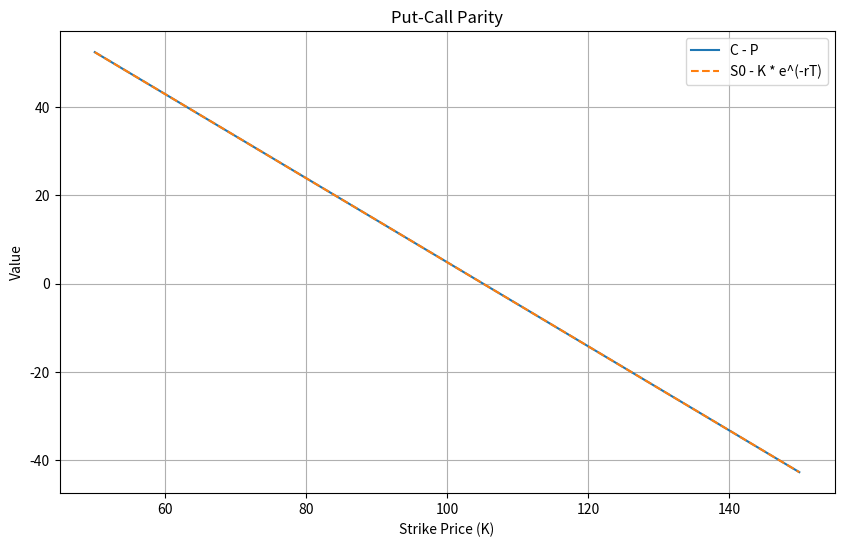
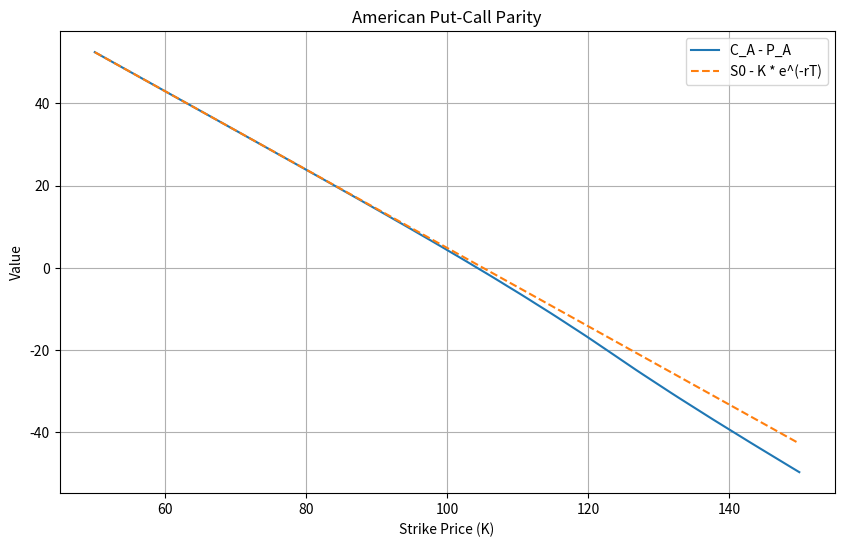
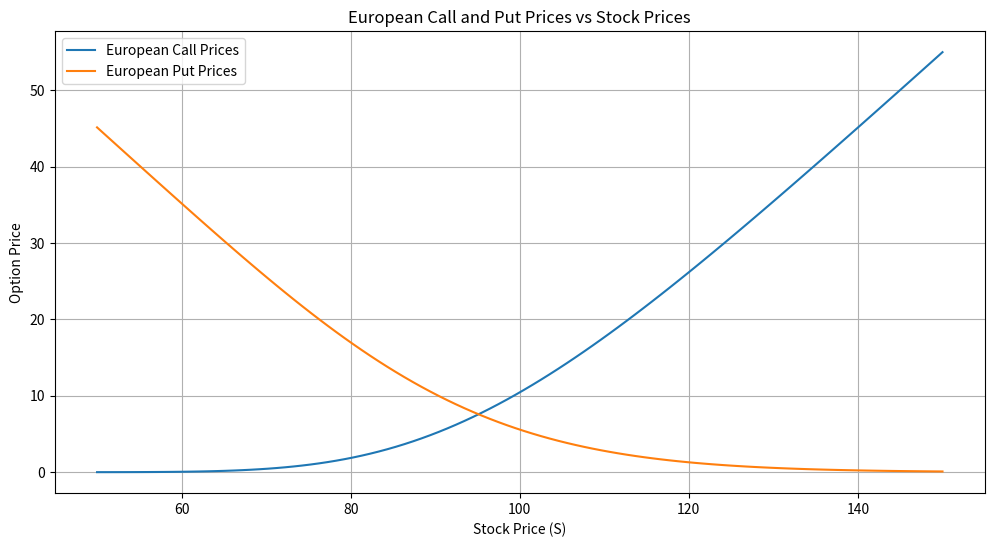
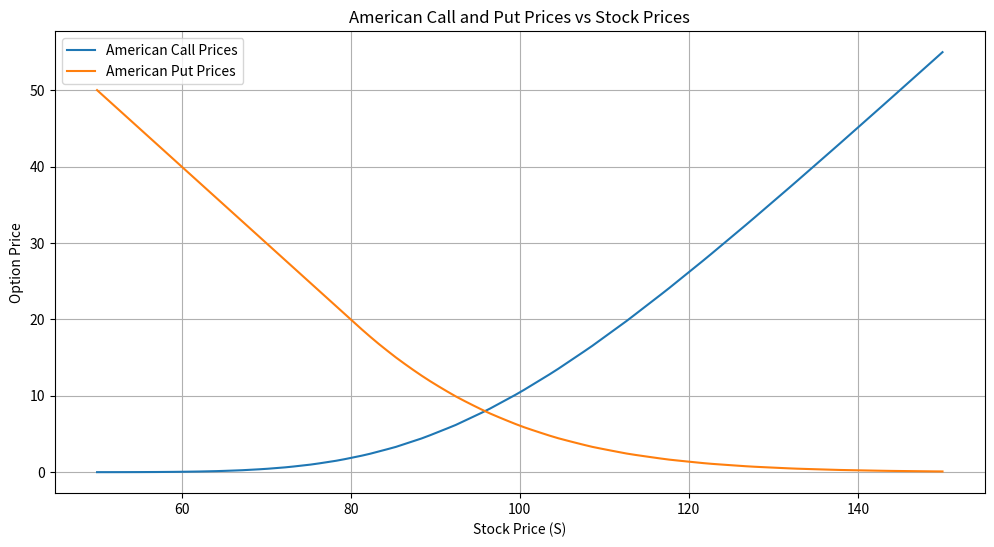
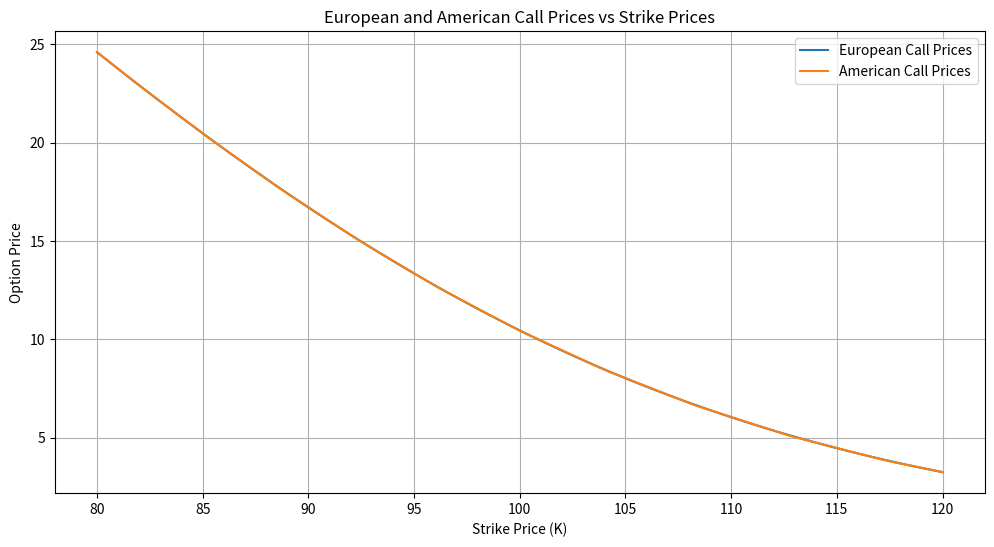
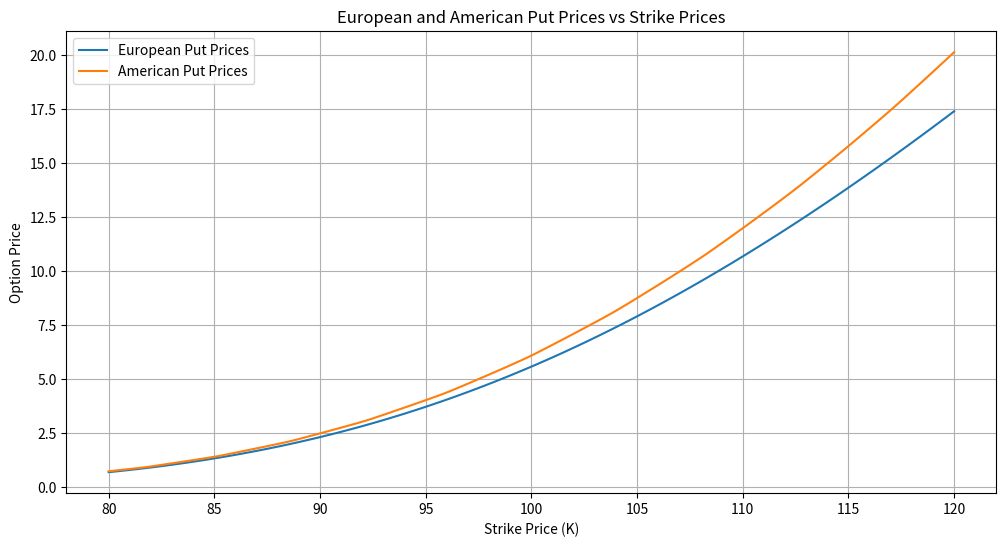

Write the Python code that produced these figures, in order.
import numpy as np
import matplotlib.pyplot as plt
from scipy.stats import norm


#Price an ATM EuropeanCall and put using a binomial tree:

# Parameters
S0 = 100  # Initial stock price
K = 100   # Strike price (ATM)
r = 0.05  # Risk-free rate
sigma = 0.2  # Volatility
T = 0.25  # Time to maturity in years
N = 100  # Number of time steps

# Calculate the time step
dt = T / N

# Calculate the up and down factors and the probability
u = np.exp(sigma * np.sqrt(dt))
d = 1 / u
p = (np.exp(r * dt) - d) / (u - d)

# Initialize asset prices at maturity
S = np.zeros(N + 1)
S[0] = S0 * d**N
for j in range(1, N + 1):
    S[j] = S[j - 1] * (u / d)

# Initialize option values at maturity
C = np.maximum(S - K, 0)  # Call option payoff
P = np.maximum(K - S, 0)  # Put option payoff

# Backward induction to find option prices at t = 0
for i in range(N - 1, -1, -1):
    C = np.exp(-r * dt) * (p * C[1:i + 2] + (1 - p) * C[0:i + 1])
    P = np.exp(-r * dt) * (p * P[1:i + 2] + (1 - p) * P[0:i + 1])

# Option prices at t=0
call_price = C[0]
put_price = P[0]

print(f"American Call Price: {call_price.round(2)}")
print(f"American Put Price: {put_price.round(2)}")

#Compute the Greek Delta for the European call and European put at time 0:
# Parameters
S0 = 100
K = 100
r = 0.05
sigma = 0.2
T = 0.25
N = 100
h = 0.01

def option_price_binomial(S0, K, r, sigma, T, N, option_type="call"):
    dt = T / N
    u = np.exp(sigma * np.sqrt(dt))
    d = 1 / u
    p = (np.exp(r * dt) - d) / (u - d)

    S = np.zeros(N + 1)
    S[0] = S0 * d**N
    for j in range(1, N + 1):
        S[j] = S[j - 1] * (u / d)

    if option_type == "call":
        C = np.maximum(S - K, 0)
    elif option_type == "put":
        C = np.maximum(K - S, 0)

    for i in range(N - 1, -1, -1):
        C = np.exp(-r * dt) * (p * C[1:i + 2] + (1 - p) * C[0:i + 1])

    return C[0]

# Calculate option prices for different stock prices
call_up = option_price_binomial(S0 + h, K, r, sigma, T, N, option_type="call")
call_down = option_price_binomial(S0 - h, K, r, sigma, T, N, option_type="call")

put_up = option_price_binomial(S0 + h, K, r, sigma, T, N, option_type="put")
put_down = option_price_binomial(S0 - h, K, r, sigma, T, N, option_type="put")

# Calculate Deltas
delta_call = (call_up - call_down) / (2 * h)
delta_put = (put_up - put_down) / (2 * h)



print(f"European Call Delta: {delta_call.round(2)}")
print(f"European Put Delta: {delta_put.round(2)}")


#Compute the sensitivity of previous put and call option prices to a 5% increase in volatility (from 20% to 25%). How do prices change with respect to the change in volatility?
# Parameters
S0 = 100
K = 100
r = 0.05
T = 0.25
N = 100
# Function to calculate option prices using the binomial tree model
def option_price_binomial(S0, K, r, sigma, T, N, option_type="call"):
    dt = T / N
    u = np.exp(sigma * np.sqrt(dt))
    d = 1 / u
    p = (np.exp(r * dt) - d) / (u - d)

    S = np.zeros(N + 1)
    S[0] = S0 * d**N
    for j in range(1, N + 1):
        S[j] = S[j - 1] * (u / d)

    if option_type == "call":
        C = np.maximum(S - K, 0)
    elif option_type == "put":
        C = np.maximum(K - S, 0)

    for i in range(N - 1, -1, -1):
        C = np.exp(-r * dt) * (p * C[1:i + 2] + (1 - p) * C[0:i + 1])

    return C[0]


# Volatilities
sigma1 = 0.20  # Original volatility (20%)
sigma2 = 0.25  # Increased volatility (25%)

# Calculate option prices for both volatilities
call_price_sigma1 = option_price_binomial(S0, K, r, sigma1, T, N, option_type="call")
put_price_sigma1 = option_price_binomial(S0, K, r, sigma1, T, N, option_type="put")

call_price_sigma2 = option_price_binomial(S0, K, r, sigma2, T, N, option_type="call")
put_price_sigma2 = option_price_binomial(S0, K, r, sigma2, T, N, option_type="put")

# Sensitivity (Vega) due to 5% increase in volatility
vega_call = call_price_sigma2 - call_price_sigma1
vega_put = put_price_sigma2 - put_price_sigma1

print(f"call_price_sigma is 20% the price is: {call_price_sigma1.round(2)}")
print(f"call_price_sigma is 25% the price is: {call_price_sigma2.round(2)}")
print(f"vega_call: {vega_call.round(2)}")
print(f"put_price_sigma is 20% the price is: {put_price_sigma1.round(2)}")
print(f"put_price_sigma is 25% the price is: {put_price_sigma2.round(2)}")
print(f"vega_put: {vega_put.round(2)}")

# Price an ATM American call and put using a binomial tree:

# Parameters
S0 = 100
K = 100
r = 0.05
sigma = 0.20
T = 0.25
N = 100


def american_option_price_binomial(S0, K, r, sigma, T, N, option_type="call"):
    dt = T / N
    u = np.exp(sigma * np.sqrt(dt))
    d = 1 / u
    p = (np.exp(r * dt) - d) / (u - d)
    discount_factor = np.exp(-r * dt)

    # Initialize asset prices at maturity
    ST = np.zeros(N + 1)
    ST[0] = S0 * d**N
    for j in range(1, N + 1):
        ST[j] = ST[j - 1] * (u / d)

    # Initialize option values at maturity
    if option_type == "call":
        option_values = np.maximum(ST - K, 0)
    elif option_type == "put":
        option_values = np.maximum(K - ST, 0)

    # Backward induction to calculate option price at time 0
    for i in range(N - 1, -1, -1):
        for j in range(i + 1):
            ST[j] = ST[j] * u / d  # Moving to the next step down the tree
            continuation_value = discount_factor * (p * option_values[j + 1] + (1 - p) * option_values[j])
            exercise_value = max(ST[j] - K, 0) if option_type == "call" else max(K - ST[j], 0)
            option_values[j] = max(continuation_value, exercise_value)

    return option_values[0]


# Calculate American option prices
call_price = american_option_price_binomial(S0, K, r, sigma, T, N, option_type="call")
put_price = american_option_price_binomial(S0, K, r, sigma, T, N, option_type="put")


print(f"American Call Price: {call_price.round(2)}")
print(f"American Put Price: {put_price.round(2)}")

def delta_binomial(S0, K, r, sigma, T, N, h, option_type="call", american=True):
    price_plus_h = american_option_price_binomial(S0 + h, K, r, sigma, T, N, option_type) if american else option_price_binomial(S0 + h, K, r, sigma, T, N, option_type)
    price_minus_h = american_option_price_binomial(S0 - h, K, r, sigma, T, N, option_type) if american else option_price_binomial(S0 - h, K, r, sigma, T, N, option_type)
    delta = (price_plus_h - price_minus_h) / (2 * h)
    return delta

# Parameters
S0 = 100
K = 100
r = 0.05
sigma = 0.20
T = 0.25
N = 100
h = 1  # Small change in the underlying asset price

# Compute Delta for American Call and European Put
delta_american_call = delta_binomial(S0, K, r, sigma, T, N, h, option_type="call", american=True)
delta_european_put = delta_binomial(S0, K, r, sigma, T, N, h, option_type="put", american=False)

delta_american_call, delta_european_put
print(f"American Call Delta: {delta_american_call.round(2)}")
print(f"American Put Delta: {delta_european_put.round(2)}")

#Delta measures one sensitivity of the option price. The same as question 7, we will analyze the deltas for American Put and Call options here:

# Parameters
S0 = 100
K = 100
r = 0.05
T = 0.25
N = 100

# Function to compute option price given volatility
def option_price_with_volatility(S0, K, r, sigma, T, N, option_type="call", american=True):
    if american:
        return american_option_price_binomial(S0, K, r, sigma, T, N, option_type)
    else:
        return option_price_binomial(S0, K, r, sigma, T, N, option_type)


# Volatility values
sigma_20 = 0.20  # 20% volatility
sigma_25 = 0.25  # 25% volatility

# Calculate option prices at 20% volatility
call_price_sigma_20 = option_price_with_volatility(S0, K, r, sigma_20, T, N, option_type="call", american=True)
put_price_sigma_20 = option_price_with_volatility(S0, K, r, sigma_20, T, N, option_type="put", american=True)

# Calculate option prices at 25% volatility
call_price_sigma_25 = option_price_with_volatility(S0, K, r, sigma_25, T, N, option_type="call", american=True)
put_price_sigma_25 = option_price_with_volatility(S0, K, r, sigma_25, T, N, option_type="put", american=True)

# Sensitivity (Vega) due to 5% increase in volatility
vega_call = call_price_sigma_25 - call_price_sigma_20
vega_put = put_price_sigma_25 - put_price_sigma_20


print(f"call_price_sigma is 20% the price is: {call_price_sigma_20.round(2)}")
print(f"call_price_sigma is 25% the price is: {call_price_sigma_25.round(2)}")
print(f"vega_call: {vega_call.round(2)}")
print(f"put_price_sigma is 20% the price is: {put_price_sigma_20.round(2)}")
print(f"put_price_sigma is 25% the price is: {put_price_sigma_25.round(2)}")
print(f"vega_put: {vega_put.round(2)}")

#Graph then show that the European call and put satisfy put-call parity using python code. Comment on the reasons why/why not the parity holds, as well as potential motives.

# Black-Scholes formula for European Call and Put options
def black_scholes(S, K, T, r, sigma, option_type='call'):
    d1 = (np.log(S / K) + (r + 0.5 * sigma**2) * T) / (sigma * np.sqrt(T))
    d2 = d1 - sigma * np.sqrt(T)

    if option_type == 'call':
        price = S * norm.cdf(d1) - K * np.exp(-r * T) * norm.cdf(d2)
    elif option_type == 'put':
        price = K * np.exp(-r * T) * norm.cdf(-d2) - S * norm.cdf(-d1)
    return price

# Parameters
S0 = 100  # Current stock price
K = 100   # Strike price
T = 1     # Time to maturity (1 year)
r = 0.05  # Risk-free interest rate (5%)
sigma = 0.2  # Volatility (20%)

# Calculate call and put prices
call_price = black_scholes(S0, K, T, r, sigma, option_type='call')
put_price = black_scholes(S0, K, T, r, sigma, option_type='put')

# Calculate the left-hand side and right-hand side of the put-call parity
lhs = call_price - put_price
rhs = S0 - K * np.exp(-r * T)

# Print the results
print(f"Call Price (C): {call_price:.2f}")
print(f"Put Price (P): {put_price:.2f}")
print(f"Left-hand side (C - P): {lhs:.2f}")
print(f"Right-hand side (S0 - K * e^(-rT)): {rhs:.2f}")

# Plotting to visualize the put-call parity
strike_prices = np.linspace(50, 150, 100)
lhs_values = []
rhs_values = []

for strike in strike_prices:
    call = black_scholes(S0, strike, T, r, sigma, option_type='call')
    put = black_scholes(S0, strike, T, r, sigma, option_type='put')
    lhs_values.append(call - put)
    rhs_values.append(S0 - strike * np.exp(-r * T))

plt.figure(figsize=(10, 6))
plt.plot(strike_prices, lhs_values, label='C - P')
plt.plot(strike_prices, rhs_values, label='S0 - K * e^(-rT)', linestyle='--')
plt.title('Put-Call Parity')
plt.xlabel('Strike Price (K)')
plt.ylabel('Value')
plt.legend()
plt.grid(True)
plt.show()


# Graph then show that the American call and put satisfy put-call parity using python code. Comment on the reasons why/why not the parity holds, as well as potential motives.

import numpy as np
import matplotlib.pyplot as plt

# Binomial tree model for American option pricing
def binomial_tree_american(S, K, T, r, sigma, steps, option_type='call'):
    dt = T / steps
    u = np.exp(sigma * np.sqrt(dt))
    d = 1 / u
    p = (np.exp(r * dt) - d) / (u - d)

    # Initialize asset prices at maturity
    ST = np.zeros(steps + 1)
    ST[0] = S * (d ** steps)
    for i in range(1, steps + 1):
        ST[i] = ST[i - 1] * (u / d)

    # Initialize option values at maturity
    option_values = np.zeros(steps + 1)
    if option_type == 'call':
        option_values = np.maximum(0, ST - K)
    elif option_type == 'put':
        option_values = np.maximum(0, K - ST)

    # Backward induction to calculate the option price
    for j in range(steps - 1, -1, -1):
        for i in range(j + 1):
            option_values[i] = np.exp(-r * dt) * (p * option_values[i + 1] + (1 - p) * option_values[i])
            ST[i] = ST[i] / d
            if option_type == 'call':
                option_values[i] = np.maximum(option_values[i], ST[i] - K)
            elif option_type == 'put':
                option_values[i] = np.maximum(option_values[i], K - ST[i])

    return option_values[0]

# Parameters
S0 = 100  # Current stock price
K = 100   # Strike price
T = 1     # Time to maturity (1 year)
r = 0.05  # Risk-free interest rate (5%)
sigma = 0.2  # Volatility (20%)
steps = 100  # Number of steps in the binomial tree

# Calculate American call and put prices
call_price_american = binomial_tree_american(S0, K, T, r, sigma, steps, option_type='call')
put_price_american = binomial_tree_american(S0, K, T, r, sigma, steps, option_type='put')

# Calculate the left-hand side and right-hand side of the modified put-call parity
lhs_american = call_price_american - put_price_american
rhs_american = S0 - K * np.exp(-r * T)

# Print the results
print(f"American Call Price (C_A): {call_price_american:.2f}")
print(f"American Put Price (P_A): {put_price_american:.2f}")
print(f"Left-hand side (C_A - P_A): {lhs_american:.2f}")
print(f"Right-hand side (S0 - K * e^(-rT)): {rhs_american:.2f}")

# Plotting to visualize the American put-call parity
strike_prices = np.linspace(50, 150, 100)
lhs_values_american = []
rhs_values_american = []

for strike in strike_prices:
    call_american = binomial_tree_american(S0, strike, T, r, sigma, steps, option_type='call')
    put_american = binomial_tree_american(S0, strike, T, r, sigma, steps, option_type='put')
    lhs_values_american.append(call_american - put_american)
    rhs_values_american.append(S0 - strike * np.exp(-r * T))

plt.figure(figsize=(10, 6))
plt.plot(strike_prices, lhs_values_american, label='C_A - P_A')
plt.plot(strike_prices, rhs_values_american, label='S0 - K * e^(-rT)', linestyle='--')
plt.title('American Put-Call Parity')
plt.xlabel('Strike Price (K)')
plt.ylabel('Value')
plt.legend()
plt.grid(True)
plt.show()


#Select 5 strike prices so that Call options are: Deep OTM, OTM, ATM, ITM, and Deep ITM.
# Parameters
S0 = 100
r = 0.05
sigma = 0.2
T = 0.25
n = 100

# Strike prices based on moneyness
strike_prices = [0.9 * S0, 0.95 * S0, S0, 1.05 * S0, 1.1 * S0]

# Trinomial tree model for American call option pricing
def trinomial_tree_call(S, K, T, r, sigma, n):
    dt = T / n
    u = np.exp(sigma * np.sqrt(2 * dt))
    d = 1 / u
    m = 1
    pu = ((np.exp((r - 0.5 * sigma ** 2) * dt / 2) - d) / (u - d)) ** 2
    pd = ((u - np.exp((r - 0.5 * sigma ** 2) * dt / 2)) / (u - d)) ** 2
    pm = 1 - pu - pd

    # Initialize asset prices at maturity
    ST = np.zeros((2 * n + 1,))
    ST[n] = S
    for i in range(1, n + 1):
        ST[n + i] = ST[n + i - 1] * u
        ST[n - i] = ST[n - i + 1] * d

    # Initialize option values at maturity
    option_values = np.maximum(0, ST - K)

    # Backward induction to calculate the option price
    for j in range(n - 1, -1, -1):
        for i in range(2 * j + 1):
            option_values[i] = np.exp(-r * dt) * (pu * option_values[i + 2] + pm * option_values[i + 1] + pd * option_values[i])

    return option_values[0]

# Calculate call option prices for the selected strike prices
call_prices = [trinomial_tree_call(S0, K, T, r, sigma, n) for K in strike_prices]

# Output the results
for K, price in zip(strike_prices, call_prices):
    print(f"Strike Price (K) = {K:.2f}, Call Option Price = {price:.2f}")




# Parameters
r = 0.05      # Risk-free interest rate (5%)
sigma = 0.2   # Volatility (20%)
T = 1         # Time to maturity (1 year)
steps = 100   # Number of steps for the Binomial Tree model

# Black-Scholes formula for European Call options
def black_scholes_call(S, K, T, r, sigma):
    d1 = (np.log(S / K) + (r + 0.5 * sigma**2) * T) / (sigma * np.sqrt(T))
    d2 = d1 - sigma * np.sqrt(T)
    call_price = S * norm.cdf(d1) - K * np.exp(-r * T) * norm.cdf(d2)
    return call_price

# Black-Scholes formula for European Put options
def black_scholes_put(S, K, T, r, sigma):
    d1 = (np.log(S / K) + (r + 0.5 * sigma**2) * T) / (sigma * np.sqrt(T))
    d2 = d1 - sigma * np.sqrt(T)
    put_price = K * np.exp(-r * T) * norm.cdf(-d2) - S * norm.cdf(-d1)
    return put_price

# Binomial tree model for American call option pricing
def binomial_tree_american_call(S, K, T, r, sigma, steps):
    dt = T / steps
    u = np.exp(sigma * np.sqrt(dt))
    d = 1 / u
    p = (np.exp(r * dt) - d) / (u - d)

    # Initialize asset prices at maturity
    ST = np.zeros(steps + 1)
    ST[0] = S * (d ** steps)
    for i in range(1, steps + 1):
        ST[i] = ST[i - 1] * (u / d)

    # Initialize option values at maturity
    option_values = np.maximum(0, ST - K)

    # Backward induction to calculate the option price
    for j in range(steps - 1, -1, -1):
        for i in range(j + 1):
            option_values[i] = np.exp(-r * dt) * (p * option_values[i + 1] + (1 - p) * option_values[i])
            ST[i] = ST[i] / d
            option_values[i] = np.maximum(option_values[i], ST[i] - K)

    return option_values[0]

# Binomial tree model for American put option pricing
def binomial_tree_american_put(S, K, T, r, sigma, steps):
    dt = T / steps
    u = np.exp(sigma * np.sqrt(dt))
    d = 1 / u
    p = (np.exp(r * dt) - d) / (u - d)

    # Initialize asset prices at maturity
    ST = np.zeros(steps + 1)
    ST[0] = S * (d ** steps)
    for i in range(1, steps + 1):
        ST[i] = ST[i - 1] * (u / d)

    # Initialize option values at maturity
    option_values = np.maximum(0, K - ST)

    # Backward induction to calculate the option price
    for j in range(steps - 1, -1, -1):
        for i in range(j + 1):
            option_values[i] = np.exp(-r * dt) * (p * option_values[i + 1] + (1 - p) * option_values[i])
            ST[i] = ST[i] / d
            option_values[i] = np.maximum(option_values[i], K - ST[i])

    return option_values[0]

# Parameters for the graphs
stock_prices = np.linspace(50, 150, 100)  # Stock prices from 50 to 150
strike_prices = np.linspace(80, 120, 100)  # Strike prices from 80 to 120
K_fixed = 100  # Fixed strike price for graphs 1 and 2
S_fixed = 100  # Fixed stock price for graphs 3 and 4

# Lists to store option prices
european_call_prices_vs_stock = []
european_put_prices_vs_stock = []
american_call_prices_vs_stock = []
american_put_prices_vs_stock = []

european_call_prices_vs_strike = []
american_call_prices_vs_strike = []
european_put_prices_vs_strike = []
american_put_prices_vs_strike = []

# Calculate option prices for varying stock prices (Graph #1 and #2)
for S in stock_prices:
    european_call_prices_vs_stock.append(black_scholes_call(S, K_fixed, T, r, sigma))
    european_put_prices_vs_stock.append(black_scholes_put(S, K_fixed, T, r, sigma))
    american_call_prices_vs_stock.append(binomial_tree_american_call(S, K_fixed, T, r, sigma, steps))
    american_put_prices_vs_stock.append(binomial_tree_american_put(S, K_fixed, T, r, sigma, steps))

# Calculate option prices for varying strike prices (Graph #3 and #4)
for K in strike_prices:
    european_call_prices_vs_strike.append(black_scholes_call(S_fixed, K, T, r, sigma))
    american_call_prices_vs_strike.append(binomial_tree_american_call(S_fixed, K, T, r, sigma, steps))
    european_put_prices_vs_strike.append(black_scholes_put(S_fixed, K, T, r, sigma))
    american_put_prices_vs_strike.append(binomial_tree_american_put(S_fixed, K, T, r, sigma, steps))

# Plot Graph #1: European call prices and put prices versus stock prices
plt.figure(figsize=(12, 6))
plt.plot(stock_prices, european_call_prices_vs_stock, label='European Call Prices')
plt.plot(stock_prices, european_put_prices_vs_stock, label='European Put Prices')
plt.title('European Call and Put Prices vs Stock Prices')
plt.xlabel('Stock Price (S)')
plt.ylabel('Option Price')
plt.legend()
plt.grid(True)
plt.show()

# Plot Graph #2: American call prices and put prices versus stock prices
plt.figure(figsize=(12, 6))
plt.plot(stock_prices, american_call_prices_vs_stock, label='American Call Prices')
plt.plot(stock_prices, american_put_prices_vs_stock, label='American Put Prices')
plt.title('American Call and Put Prices vs Stock Prices')
plt.xlabel('Stock Price (S)')
plt.ylabel('Option Price')
plt.legend()
plt.grid(True)
plt.show()

# Plot Graph #3: European and American call prices versus strike prices
plt.figure(figsize=(12, 6))
plt.plot(strike_prices, european_call_prices_vs_strike, label='European Call Prices')
plt.plot(strike_prices, american_call_prices_vs_strike, label='American Call Prices')
plt.title('European and American Call Prices vs Strike Prices')
plt.xlabel('Strike Price (K)')
plt.ylabel('Option Price')
plt.legend()
plt.grid(True)
plt.show()

# Plot Graph #4: European and American put prices versus strike prices
plt.figure(figsize=(12, 6))
plt.plot(strike_prices, european_put_prices_vs_strike, label='European Put Prices')
plt.plot(strike_prices, american_put_prices_vs_strike, label='American Put Prices')
plt.title('European and American Put Prices vs Strike Prices')
plt.xlabel('Strike Price (K)')
plt.ylabel('Option Price')
plt.legend()
plt.grid(True)
plt.show()


#Check whether put-call parity holds (within sensible rounding). Briefly comment on the reasons why/why not this is the case.

# Parameters
S = 100
r = 0.05
T = 0.25

# Strike prices and call option prices
strike_prices = np.array([90, 95, 100, 105, 110])
call_prices = np.array([10.47, 6.72, 3.87, 2.00, 0.92])

# Calculate the present value of strike prices
K_discounted = strike_prices * np.exp(-r * T)

# Calculate theoretical put prices using put-call parity: P = C + K_discounted - S
theoretical_put_prices = call_prices + K_discounted - S

# Print results
for i in range(len(strike_prices)):
    print(f"Strike Price (K): {strike_prices[i]}, Call Price (C): {call_prices[i]:.2f}, "
          f"Theoretical Put Price (P): {theoretical_put_prices[i]:.2f}")


